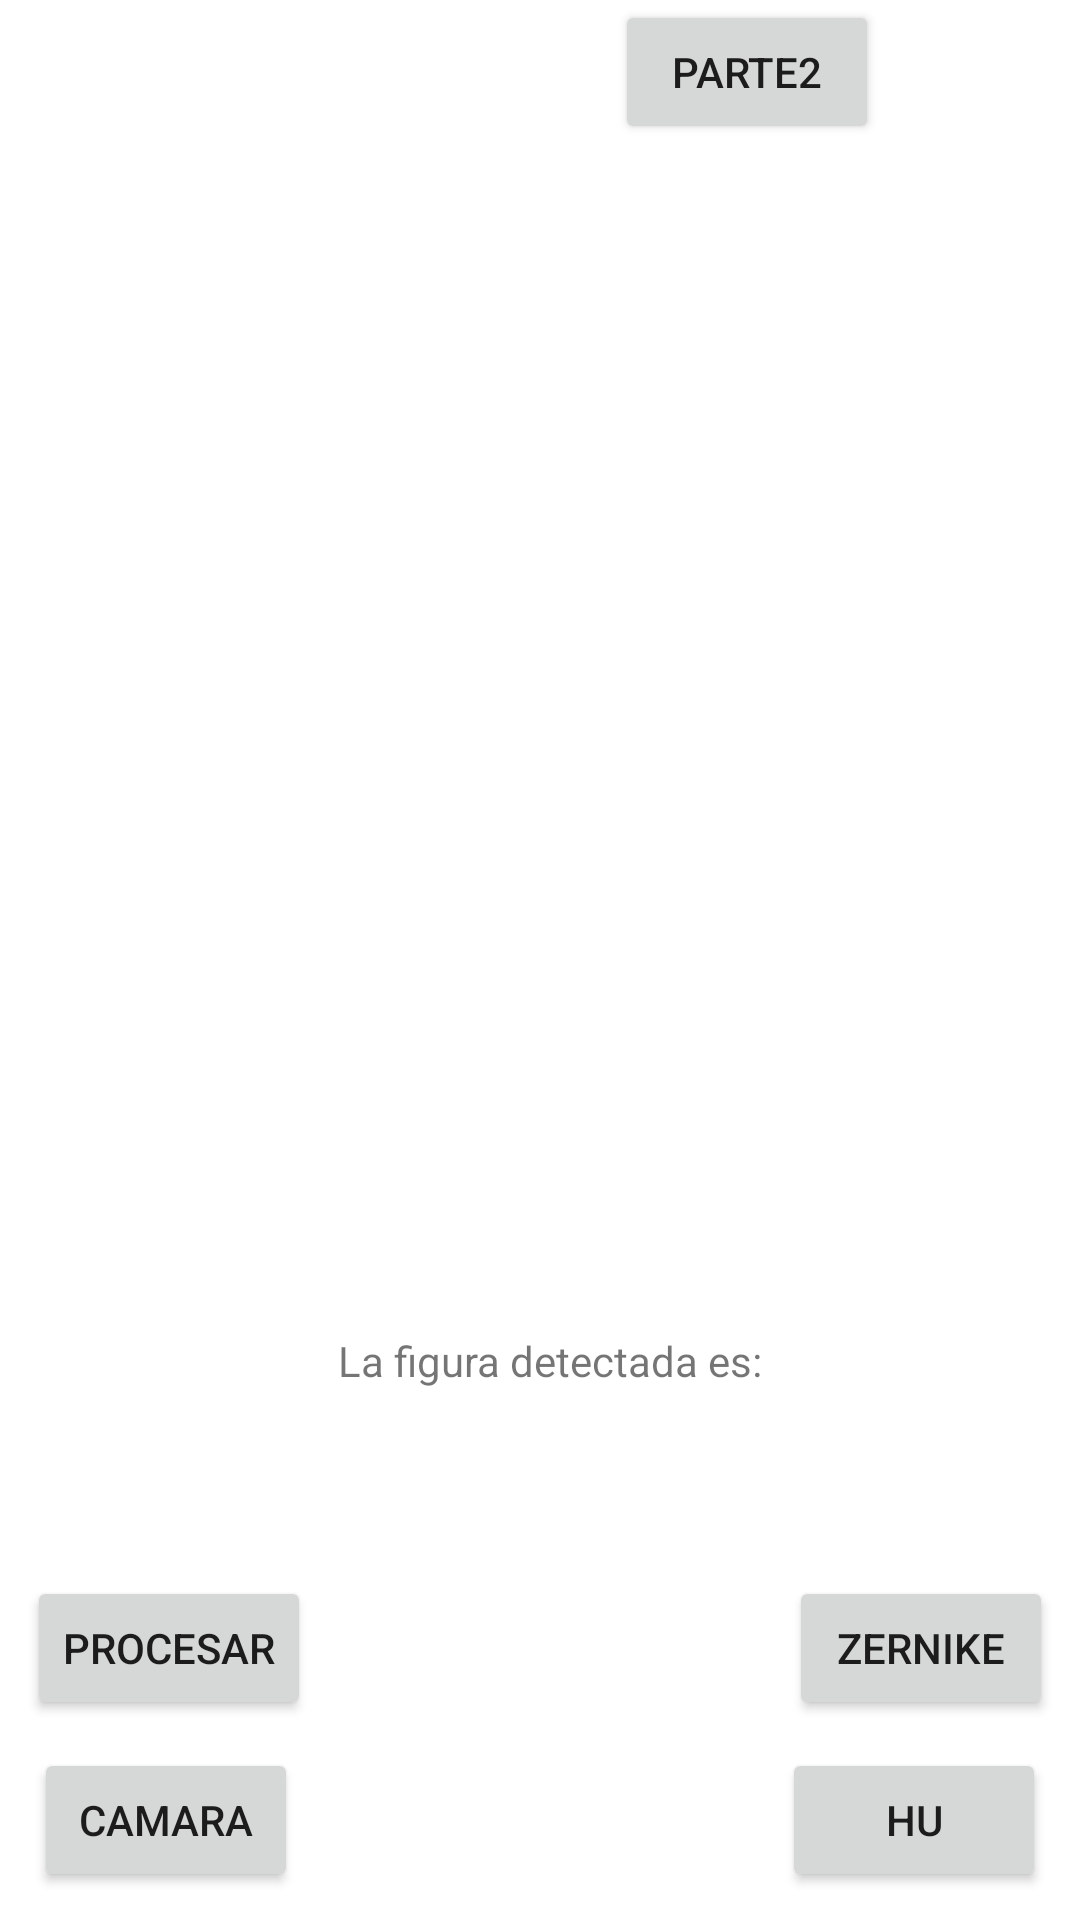

Write the Android layout XML for this screen, with the resource values it uses.
<!-- AndroidManifest.xml: application theme Theme.PracticaMomentosOpenCV -->
<!-- res/layout/activity_main.xml -->
<?xml version="1.0" encoding="utf-8"?>
<androidx.constraintlayout.widget.ConstraintLayout xmlns:android="http://schemas.android.com/apk/res/android"
    xmlns:app="http://schemas.android.com/apk/res-auto"
    xmlns:tools="http://schemas.android.com/tools"
    android:layout_width="match_parent"
    android:layout_height="match_parent"
    tools:context=".MainActivity">

    <ImageView
        android:id="@+id/imageOriginal"
        android:layout_width="355dp"
        android:layout_height="234dp"
        app:layout_constraintBottom_toTopOf="@+id/imageModificada"
        app:layout_constraintEnd_toEndOf="parent"
        app:layout_constraintStart_toStartOf="parent"
        app:layout_constraintTop_toBottomOf="@+id/txtTitulo"
        app:layout_constraintVertical_bias="0.5"
        app:srcCompat="@drawable/screenshot_from_2024_06_27_21_34_30" />

    <ImageView
        android:id="@+id/imageModificada"
        android:layout_width="355dp"
        android:layout_height="234dp"
        app:layout_constraintEnd_toEndOf="parent"
        app:layout_constraintHorizontal_bias="0.5"
        app:layout_constraintStart_toStartOf="parent"
        app:layout_constraintTop_toBottomOf="@+id/imageOriginal"
        app:srcCompat="@drawable/screenshot_from_2024_06_27_21_34_30" />

    <Button
        android:id="@+id/btnHu"
        android:layout_width="wrap_content"
        android:layout_height="wrap_content"
        android:layout_marginStart="50dp"
        android:text="HU"
        app:layout_constraintBottom_toBottomOf="parent"
        app:layout_constraintEnd_toEndOf="parent"
        app:layout_constraintHorizontal_bias="0.5"
        app:layout_constraintStart_toEndOf="@+id/btnCamara"
        app:layout_constraintTop_toBottomOf="@+id/btnZernike"
        app:layout_constraintVertical_bias="0.5" />

    <Button
        android:id="@+id/btnZernike"
        android:layout_width="wrap_content"
        android:layout_height="wrap_content"
        android:layout_marginStart="50dp"
        android:text="Zernike"
        app:layout_constraintBottom_toTopOf="@+id/btnHu"
        app:layout_constraintEnd_toEndOf="parent"
        app:layout_constraintHorizontal_bias="0.5"
        app:layout_constraintStart_toEndOf="@+id/btnProcesar"
        app:layout_constraintTop_toBottomOf="@+id/imageModificada"
        app:layout_constraintVertical_bias="0.5" />

    <Button
        android:id="@+id/btnCamara"
        android:layout_width="wrap_content"
        android:layout_height="wrap_content"
        android:layout_marginEnd="100dp"
        android:text="Camara"
        app:layout_constraintBottom_toBottomOf="parent"
        app:layout_constraintEnd_toStartOf="@+id/btnHu"
        app:layout_constraintHorizontal_bias="0.5"
        app:layout_constraintStart_toStartOf="parent"
        app:layout_constraintTop_toBottomOf="@+id/btnProcesar"
        app:layout_constraintVertical_bias="0.5" />

    <Button
        android:id="@+id/btnPart2"
        android:layout_width="wrap_content"
        android:layout_height="wrap_content"
        android:text="Parte2"
        app:layout_constraintBottom_toTopOf="@+id/imageOriginal"
        app:layout_constraintEnd_toEndOf="parent"
        app:layout_constraintHorizontal_bias="0.5"
        app:layout_constraintStart_toEndOf="@+id/txtTitulo"
        app:layout_constraintTop_toTopOf="parent"
        app:layout_constraintVertical_bias="0.5" />

    <TextView
        android:id="@+id/txtTitulo"
        android:layout_width="wrap_content"
        android:layout_height="wrap_content"
        android:layout_marginStart="183dp"
        android:layout_marginTop="26dp"
        android:layout_marginEnd="183dp"
        android:layout_marginBottom="1dp"
        android:text="Parte 1"
        app:layout_constraintBottom_toTopOf="@+id/imageOriginal"
        app:layout_constraintEnd_toEndOf="parent"
        app:layout_constraintHorizontal_bias="0.0"
        app:layout_constraintStart_toStartOf="parent"
        app:layout_constraintTop_toTopOf="parent" />

    <TextView
        android:id="@+id/txtFiguraDetectada"
        android:layout_width="149dp"
        android:layout_height="180dp"
        android:layout_marginBottom="16dp"
        android:text="La figura detectada es:"
        app:layout_constraintBottom_toBottomOf="parent"
        app:layout_constraintEnd_toEndOf="parent"
        app:layout_constraintHorizontal_bias="0.534"
        app:layout_constraintStart_toStartOf="parent" />

    <Button
        android:id="@+id/btnProcesar"
        android:layout_width="wrap_content"
        android:layout_height="wrap_content"
        android:layout_marginEnd="100dp"
        android:text="Procesar"
        app:layout_constraintBottom_toTopOf="@+id/btnCamara"
        app:layout_constraintEnd_toStartOf="@+id/btnZernike"
        app:layout_constraintHorizontal_bias="0.5"
        app:layout_constraintStart_toStartOf="parent"
        app:layout_constraintTop_toBottomOf="@+id/imageModificada"
        app:layout_constraintVertical_bias="0.5" />

</androidx.constraintlayout.widget.ConstraintLayout>
<!-- resources referenced by this layout -->
<resources>
  <style name="Theme.PracticaMomentosOpenCV" parent="Theme.MaterialComponents.DayNight.DarkActionBar">
          
          <item name="colorPrimary">@color/purple_500</item>
          <item name="colorPrimaryVariant">@color/purple_700</item>
          <item name="colorOnPrimary">@color/white</item>
          
          <item name="colorSecondary">@color/teal_200</item>
          <item name="colorSecondaryVariant">@color/teal_700</item>
          <item name="colorOnSecondary">@color/black</item>
          
          <item name="android:statusBarColor">?attr/colorPrimaryVariant</item>
          
      </style>
  <!-- not gathered from this repository: default colours our renderer supplied (Android Studio template values) -->
  <color name="purple_500">#FF6200EE</color>
  <color name="purple_700">#FF3700B3</color>
  <color name="teal_200">#FF03DAC5</color>
  <color name="teal_700">#FF018786</color>
  <color name="black">#FF000000</color>
  <color name="white">#FFFFFFFF</color>
</resources>
